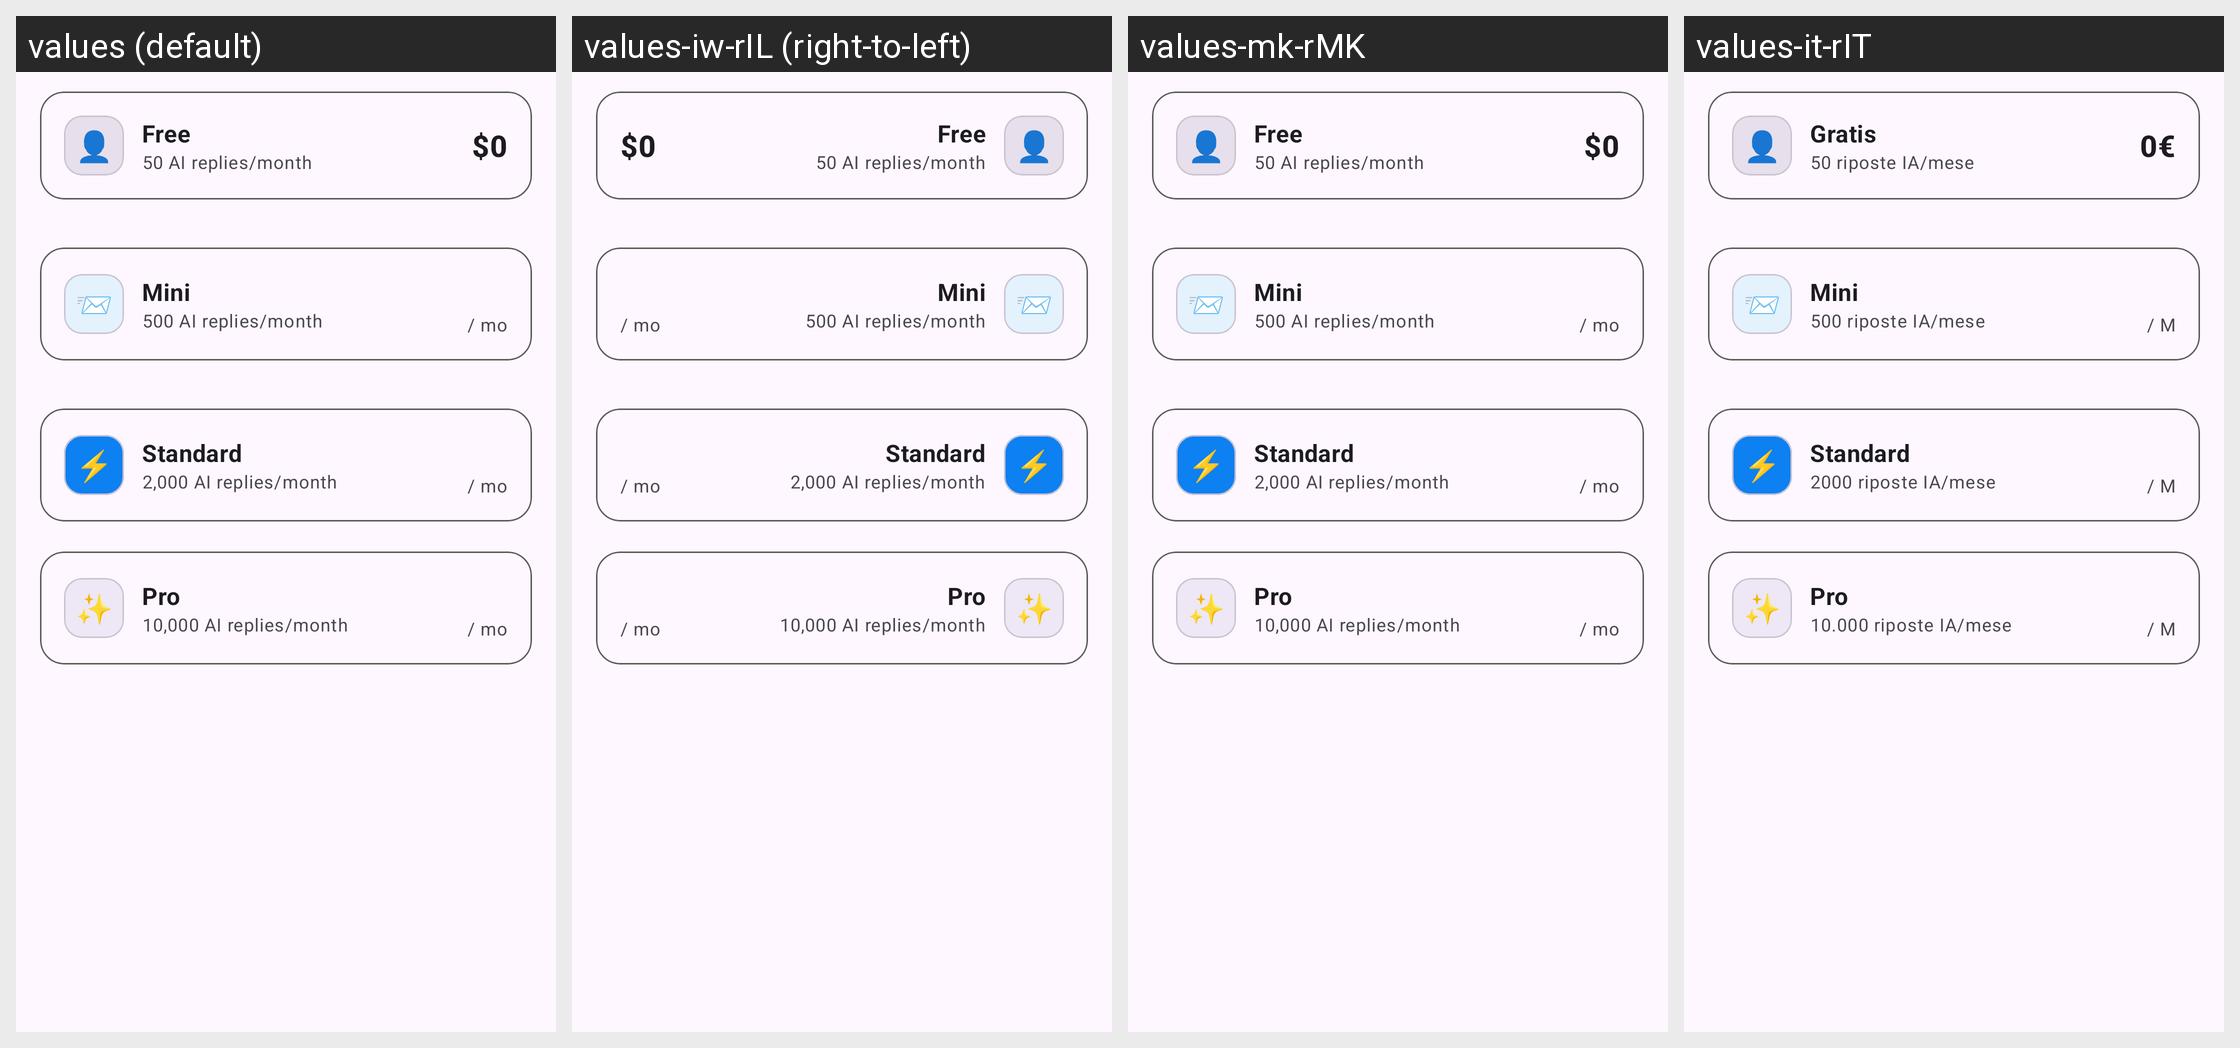

The same Android screen rendered under several of its app's locales, left to right. List the strings drawn on it with the default value and each locale's translation.
Android screen res/layout/fragment_subscription_plans.xml rendered under 4 locales, left to right: values (default), values-iw-rIL (right-to-left), values-mk-rMK, values-it-rIT. Device: Nexus 5 (rendered at 1080×1920; each locale shown at half size, 540×960, under a caption strip naming it); theme Theme.WaReply.
Other locales in the repository, not shown: values-ar-rSA, values-ca-rES, values-de-rDE, values-eo-rUY, values-es-rES, values-es-rMX, values-eu-rES, values-fi-rFI, values-fr-rFR, values-in-rID, values-nl-rNL, values-pl-rPL, values-pt-rBR, values-pt-rPT, values-ru-rRU, values-ta-rIN, values-te-rIN, values-tr-rTR.
Strings drawn on this screen, with the default value and each locale's value (text and hints the layout hard-codes, and strings that could not be matched under every locale, appear in the picture but are not listed):

icon_person
  values: 👤
  values-iw-rIL: 👤  [not translated; the default value is used]
  values-mk-rMK: 👤  [not translated; the default value is used]
  values-it-rIT: 👤

plan_free
  values: Free
  values-iw-rIL: Free  [not translated; the default value is used]
  values-mk-rMK: Free  [not translated; the default value is used]
  values-it-rIT: Gratis

plan_free_replies
  values: 50 AI replies/month
  values-iw-rIL: 50 AI replies/month  [not translated; the default value is used]
  values-mk-rMK: 50 AI replies/month  [not translated; the default value is used]
  values-it-rIT: 50 riposte IA/mese

plan_free_price
  values: $0
  values-iw-rIL: $0  [not translated; the default value is used]
  values-mk-rMK: $0  [not translated; the default value is used]
  values-it-rIT: 0€

icon_email
  values: 📨
  values-iw-rIL: 📨  [not translated; the default value is used]
  values-mk-rMK: 📨  [not translated; the default value is used]
  values-it-rIT: 📨

plan_mini
  values: Mini
  values-iw-rIL: Mini  [not translated; the default value is used]
  values-mk-rMK: Mini  [not translated; the default value is used]
  values-it-rIT: Mini

plan_mini_replies
  values: 500 AI replies/month
  values-iw-rIL: 500 AI replies/month  [not translated; the default value is used]
  values-mk-rMK: 500 AI replies/month  [not translated; the default value is used]
  values-it-rIT: 500 riposte IA/mese

subscription_per_month
  values: / mo
  values-iw-rIL: / mo  [not translated; the default value is used]
  values-mk-rMK: / mo  [not translated; the default value is used]
  values-it-rIT: / M

icon_lightning
  values: ⚡
  values-iw-rIL: ⚡  [not translated; the default value is used]
  values-mk-rMK: ⚡  [not translated; the default value is used]
  values-it-rIT: ⚡

subscription_standard_plan
  values: Standard
  values-iw-rIL: Standard  [not translated; the default value is used]
  values-mk-rMK: Standard  [not translated; the default value is used]
  values-it-rIT: Standard

plan_standard_replies
  values: 2,000 AI replies/month
  values-iw-rIL: 2,000 AI replies/month  [not translated; the default value is used]
  values-mk-rMK: 2,000 AI replies/month  [not translated; the default value is used]
  values-it-rIT: 2000 riposte IA/mese

icon_sparkles
  values: ✨
  values-iw-rIL: ✨  [not translated; the default value is used]
  values-mk-rMK: ✨  [not translated; the default value is used]
  values-it-rIT: ✨

plan_pro
  values: Pro
  values-iw-rIL: Pro  [not translated; the default value is used]
  values-mk-rMK: Pro  [not translated; the default value is used]
  values-it-rIT: Pro

plan_pro_replies
  values: 10,000 AI replies/month
  values-iw-rIL: 10,000 AI replies/month  [not translated; the default value is used]
  values-mk-rMK: 10,000 AI replies/month  [not translated; the default value is used]
  values-it-rIT: 10.000 riposte IA/mese
